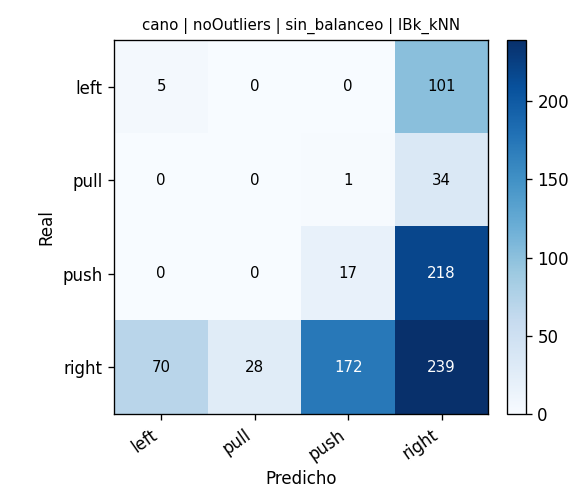

The table this chart was drawn from, first rows:
, pred_left, pred_pull, pred_push, pred_right
real_left, 5, 0, 0, 101
real_pull, 0, 0, 1, 34
real_push, 0, 0, 17, 218
real_right, 70, 28, 172, 239
